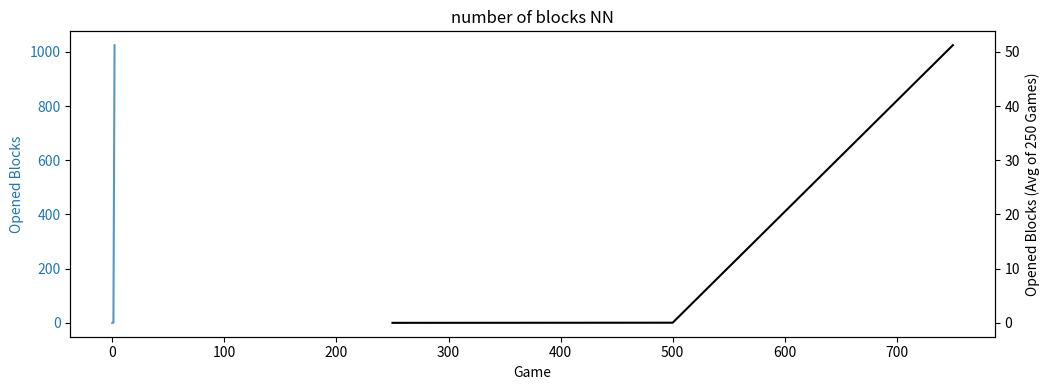

Here is the Python script that generated this plot:
import matplotlib.pyplot as plt
import matplotlib.ticker as ticker
import matplotlib
import numpy as np

matplotlib.use('Agg')

#print('check self first')

N = 1000
fig_all = plt.figure(figsize=(20,4))

#plot 1:
xpoints = np.array([0, .5 ,1025])
ypoints = np.array([0, 5 ,256])

data_avg = xpoints / 20
fig = plt.subplot(1, 2, 1)
ax1 = plt.subplot(1, 2, 1)
ax2 = plt.subplot(1, 2, 1)
plt.title('number of blocks NN')
plt.xlabel('Game')
#plt.plot(xpoints,ypoints)
#fig = ax1.twinx()
ax2 = ax1.twinx()


ax1.set_ylabel('Opened Blocks',color='tab:blue')
ax1.plot(range(len(xpoints)),xpoints,color='tab:blue', alpha=0.75)
ax1.tick_params(axis='y',labelcolor= 'tab:blue')

ax2.set_ylabel('Opened Blocks (Avg of 250 Games)', color='black')
ax2.plot([ 250 * (i + 1) for i in range(len(data_avg))], data_avg, color='black', alpha=1)
ax2.tick_params(axis='y', labelcolor='black')
plt.tight_layout()
# plt.gca().margins(x=0)
# plt.gcf().canvas.draw()
# t1= plt.gca().get_xticklabels()

#調整X軸放縮比例
# maxsize = 1
# m = 0.2 #inch margin
# s = maxsize / plt.gcf().dpi * N + 2 *m
# margin = m / plt.gcf().get_size_inches()[0]
# plt.gcf().subplots_adjust(left = margin , right = 1.-margin)
# plt.gcf().set_size_inches(s,plt.gcf().get_size_inches()[1])

# plt.xticks(np.linspace(0,1000,500)) # 設置刻度間距: 表示0~1000 之間分成五份




#plt.savefig('./test-plot 1.jpg')

#plot 2:
# x = np.array([1, 4, 16, 25])
# y = np.array([2, 8, 32, 128])

# plt.subplot(1, 2, 2)
# plt.plot(x,y)
# plt.title("plot 2")

#調整X軸放縮比例
# maxsize = 1
# m = 0.2 #inch margin
# s = maxsize / plt.gcf().dpi * N + 2 *m
# margin = m / plt.gcf().get_size_inches()[0]
# plt.gcf().subplots_adjust(left = margin , right = 1.-margin)
# plt.gcf().set_size_inches(s,plt.gcf().get_size_inches()[1])

# plt.xticks(np.linspace(0,1000,500)) # 設置刻度間距: 表示0~1000 之間分成五份


#plt.suptitle("RUNOOB subplot Test")


#plt.legend(['plot 1','plot 2'])
plt.savefig('./test-plot-suptitle.jpg')

plt.show()